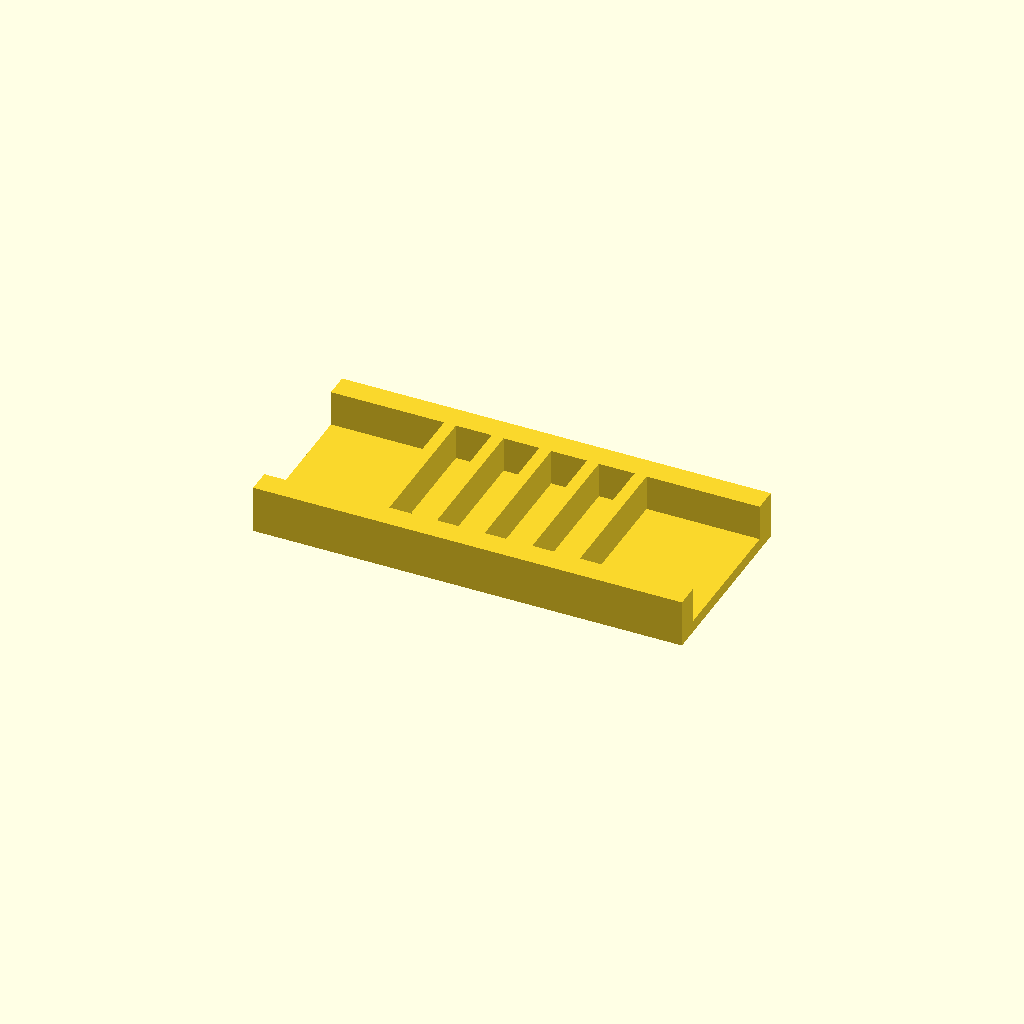
Cell 1: the model at its default parameters.
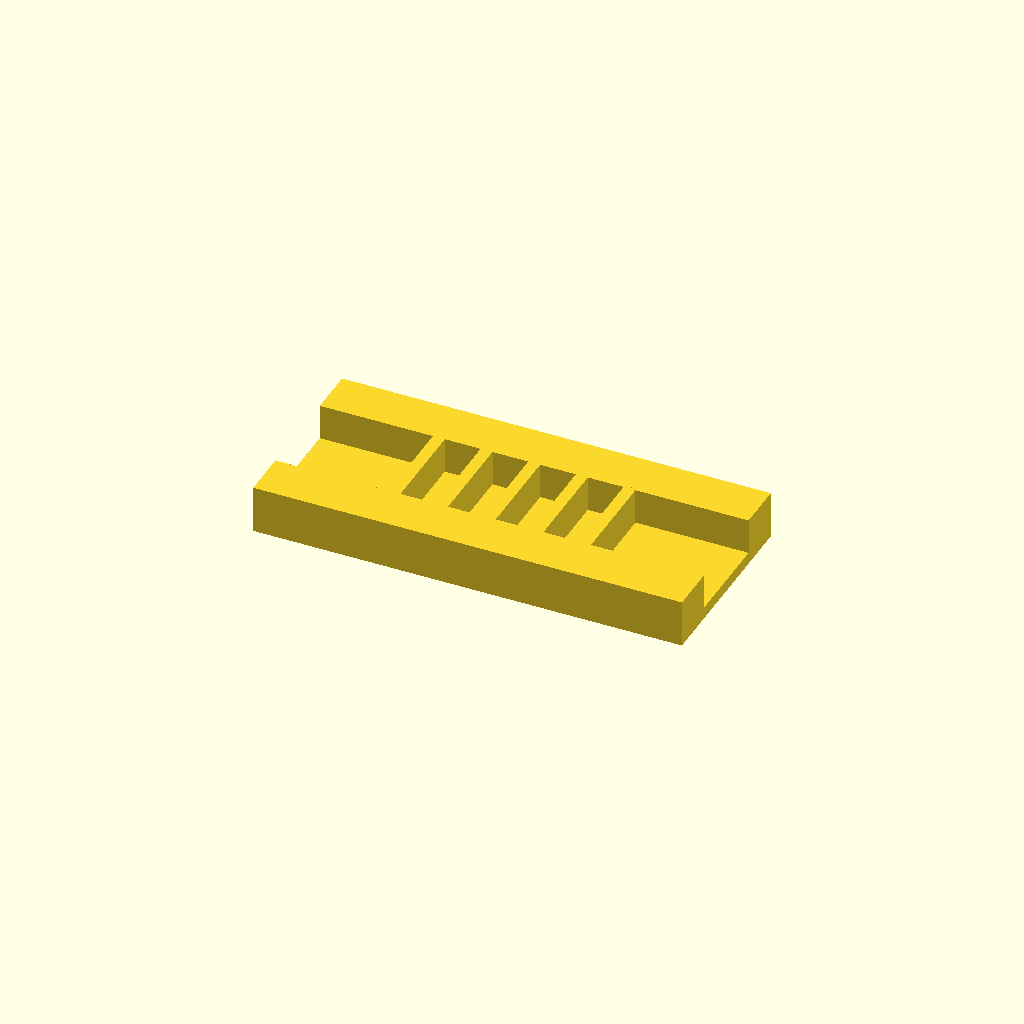
Cell 2: the same model with rail_w = 20.
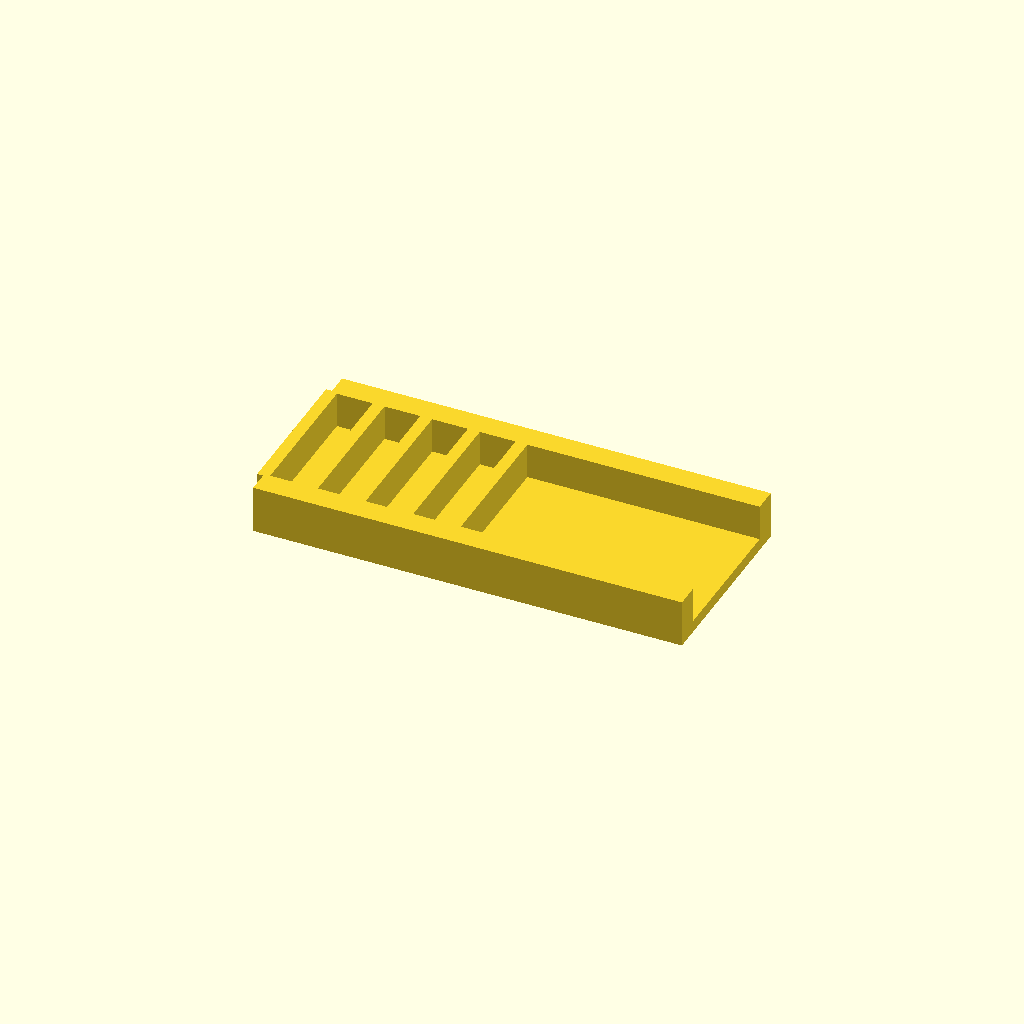
Cell 3: ribs = 10 (everything else at default).
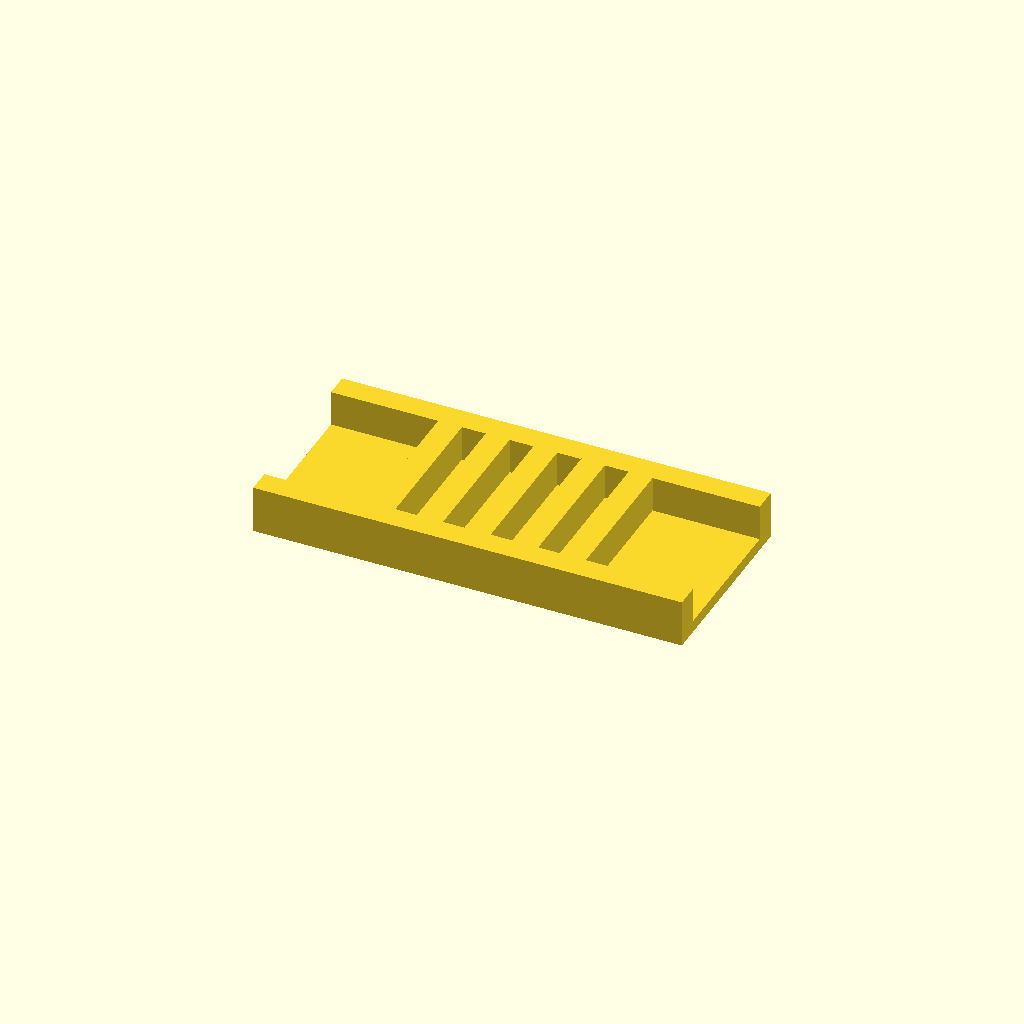
Cell 4 — rib_t set to 10, the other parameters unchanged.
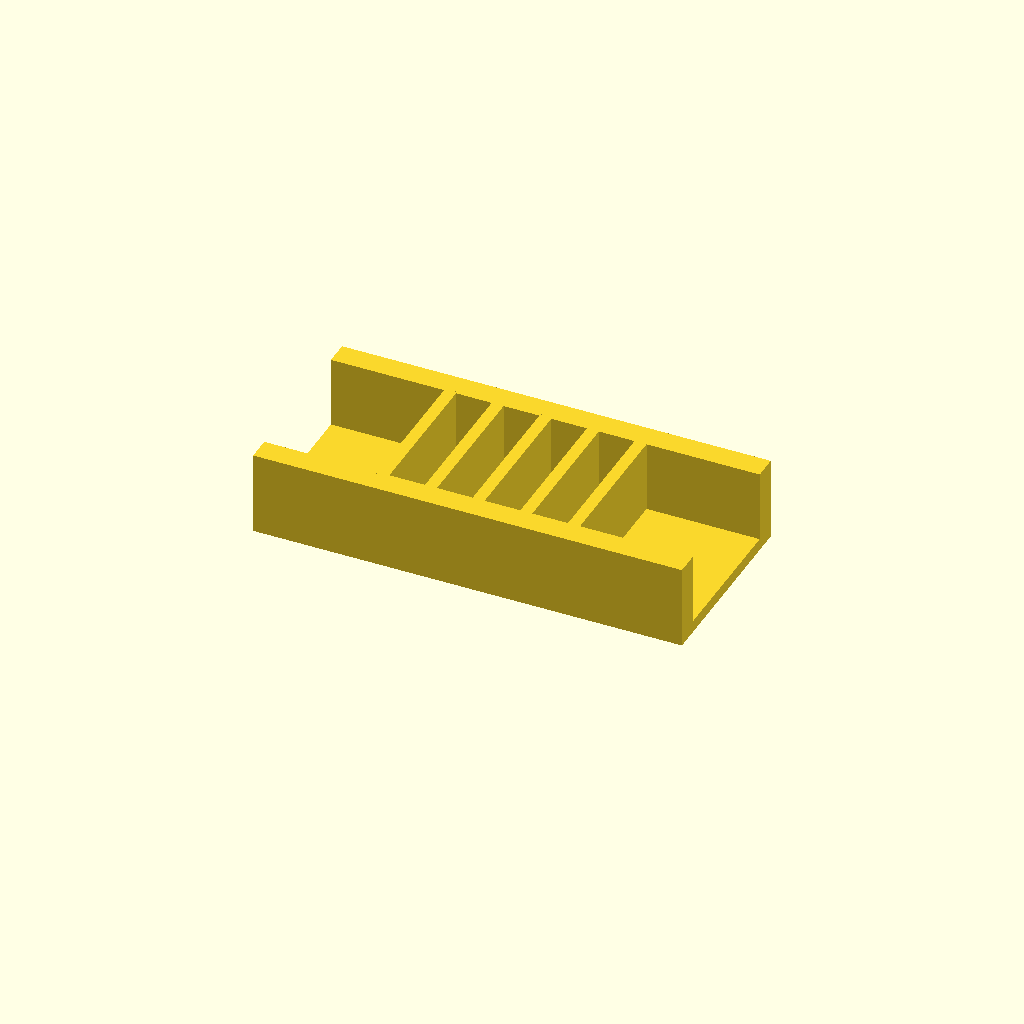
Cell 5 — rib_h set to 30, the other parameters unchanged.
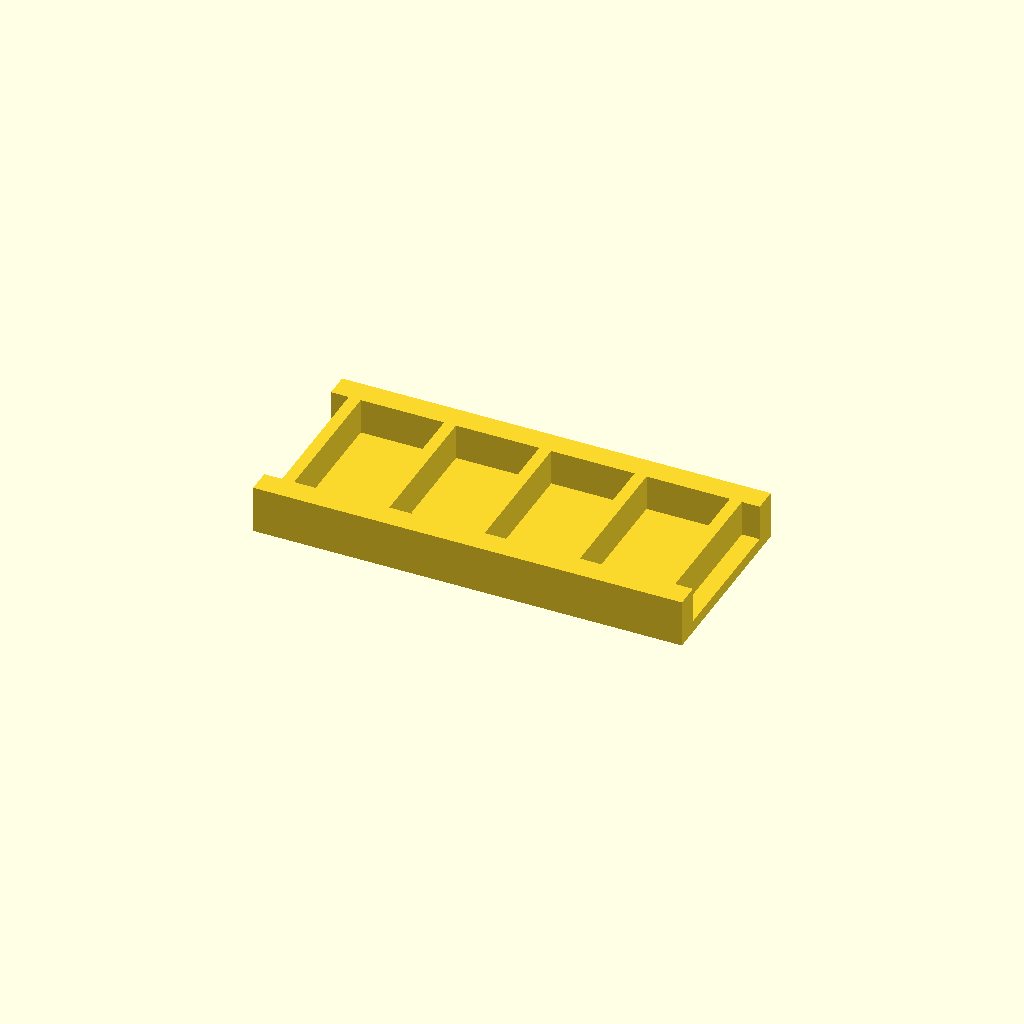
Cell 6: pitch = 40 (everything else at default).
All cells are drawn from one camera (rotation 55°, 0°, 25°, orthographic, colour scheme Cornfield), so only the parameter changes between them.
OpenSCAD source file optional_data/data/place1/ribframes/part_0029.scad:
$fn = 32;

// ----------------------------------------------------------------------
// Rib frame 180 x 80 x 20
// 5 ribs at 20 mm pitch
// ----------------------------------------------------------------------

// --- parameters (mm) ---
frame = [180, 80, 5];  // base plate size (x, y, z)
rail_w = 10;           // side rail width
ribs = 5;              // number of ribs
rib_t = 5;             // rib thickness
rib_h = 15;            // rib height above the base plate
pitch = 20;            // pitch between rib centres

// --- derived feature positions (mm) ---
span = (ribs - 1) * pitch;          // = 80   distance between the outer ribs
origin_x = -span / 2;               // = -40   X of the first rib
rib_len = frame[1] - 2 * rail_w + 2;  // = 62   rib length, 1 mm into each rail
feature_centers = [
  [origin_x + 0 * pitch, 0],
  [origin_x + 1 * pitch, 0],
  [origin_x + 2 * pitch, 0],
  [origin_x + 3 * pitch, 0],
  [origin_x + 4 * pitch, 0]
];   // rib centre line, drives the rib loop

// base plate, two side rails, then the ribs read straight off feature_centers
union() {
  translate([-frame[0] / 2, -frame[1] / 2, 0]) cube(frame);
  translate([-frame[0] / 2, -frame[1] / 2, 0]) cube([frame[0], rail_w, frame[2] + rib_h]);
  translate([-frame[0] / 2, frame[1] / 2 - rail_w, 0]) cube([frame[0], rail_w, frame[2] + rib_h]);
  for (centre = feature_centers)
    translate([centre[0] - rib_t / 2, centre[1] - rib_len / 2, frame[2] - 1])
      cube([rib_t, rib_len, rib_h + 1]);
}
Parameter table extracted from the source (name, type, default, range or options):
frame: vector, default [180, 80, 5]
rail_w: number, default 10
ribs: number, default 5
rib_t: number, default 5
rib_h: number, default 15
pitch: number, default 20
